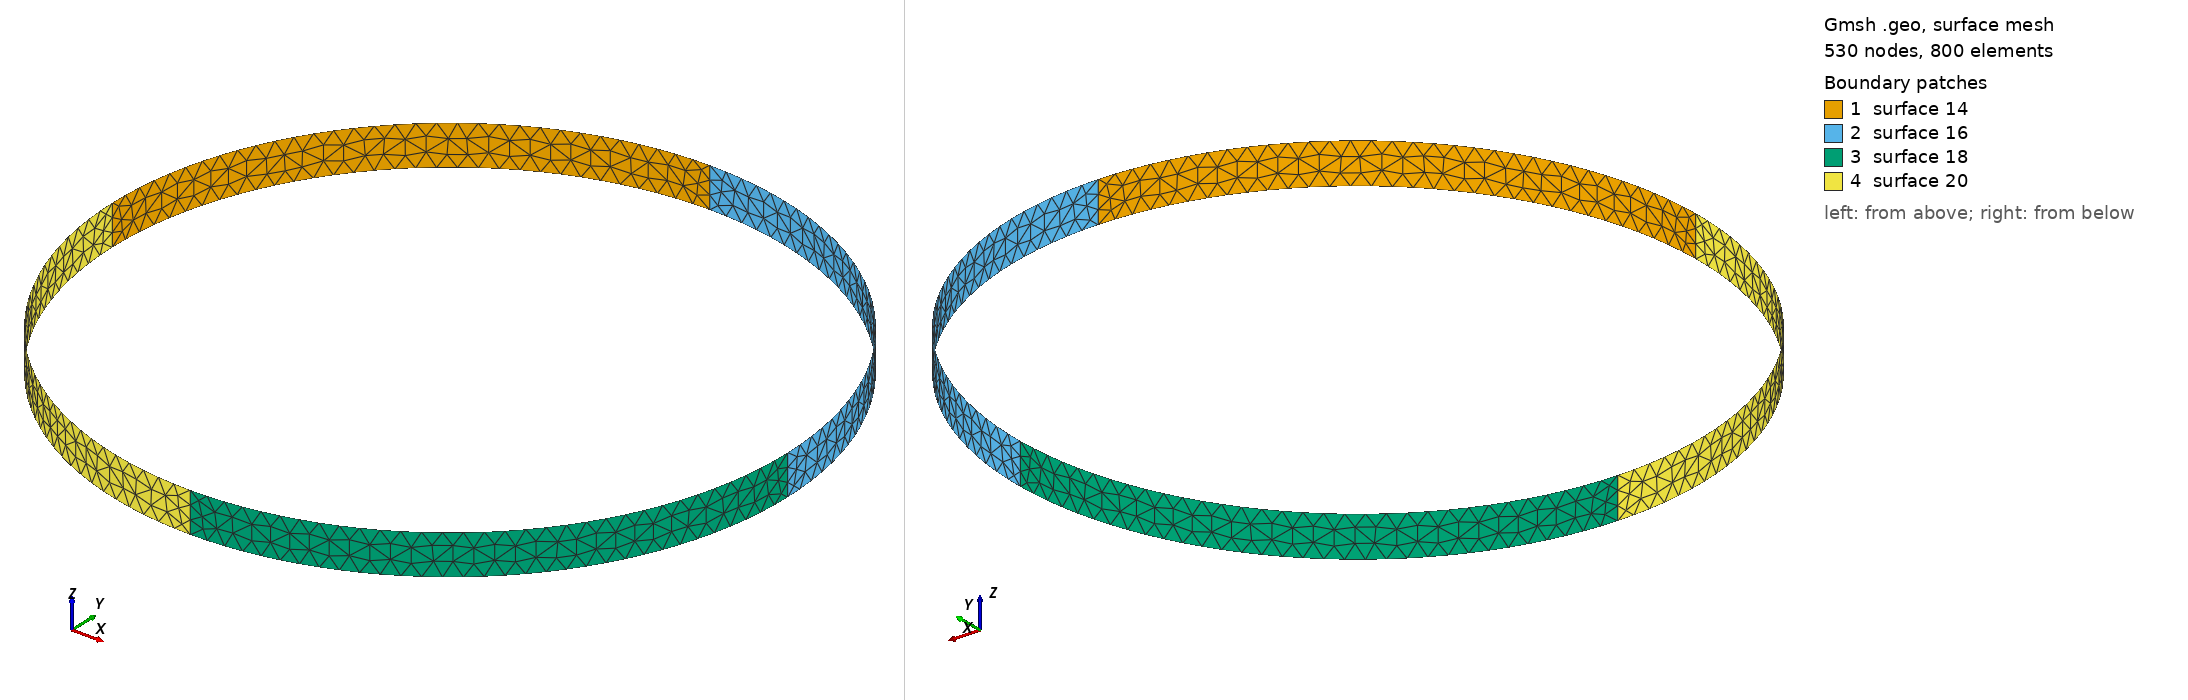

Gmsh geometry script, surface-meshed: 530 nodes, 800 surface elements. Boundary patches (legend numbers): 1 surface 14, 2 surface 16, 3 surface 18, 4 surface 20. Left view from above one corner, right view from below the opposite corner. The script declares no physical surfaces, so the legend lists its geometric surfaces. The drawing asked Gmsh for element sizes between 1% and 20% of the model's largest extent; the script's own settings can give other sizes.

=== cylinder.geo (drawn) ===
radius=2;
height=0.2;
meshLength=0.1;
positionX = 4;
positionY = 4;
positionZ1 = -0.1 * height; 
positionZ2 = height + 0.1 * height; 

Point(1) = {positionX, positionY, positionZ1, meshLength};
Point(2) = {positionX-radius, positionY, positionZ1, meshLength};
Point(3) = {positionX, positionY+radius, positionZ1, meshLength};
Point(4) = {positionX+radius, positionY, positionZ1, meshLength};
Point(5) = {positionX, positionY-radius, positionZ1, meshLength};
Point(6) = {positionX, positionY, positionZ2, meshLength};
Point(7) = {positionX-radius, positionY, positionZ2, meshLength};
Point(8) = {positionX, positionY+radius, positionZ2, meshLength};
Point(9) = {positionX+radius, positionY, positionZ2, meshLength};
Point(10) = {positionX, positionY-radius, positionZ2, meshLength};

Circle(1) = {2, 1, 3};
Circle(2) = {3, 1, 4};
Circle(3) = {4, 1, 5};
Circle(4) = {5, 1, 2};
Circle(5) = {7, 6, 8};
Circle(6) = {8, 6, 9};
Circle(7) = {9, 6, 10};
Circle(8) = {10, 6, 7};
Line(9) = {2, 7};
Line(10) = {3, 8};
Line(11) = {4, 9};
Line(12) = {5, 10};
Line Loop(14) = {9, 5, -10, -1};
Ruled Surface(14) = {14};
Line Loop(16) = {10, 6, -11, -2};
Ruled Surface(16) = {16};
Line Loop(18) = {11, 7, -12, -3};
Ruled Surface(18) = {18};
Line Loop(20) = {12, 8, -9, -4};
Ruled Surface(20) = {20};
